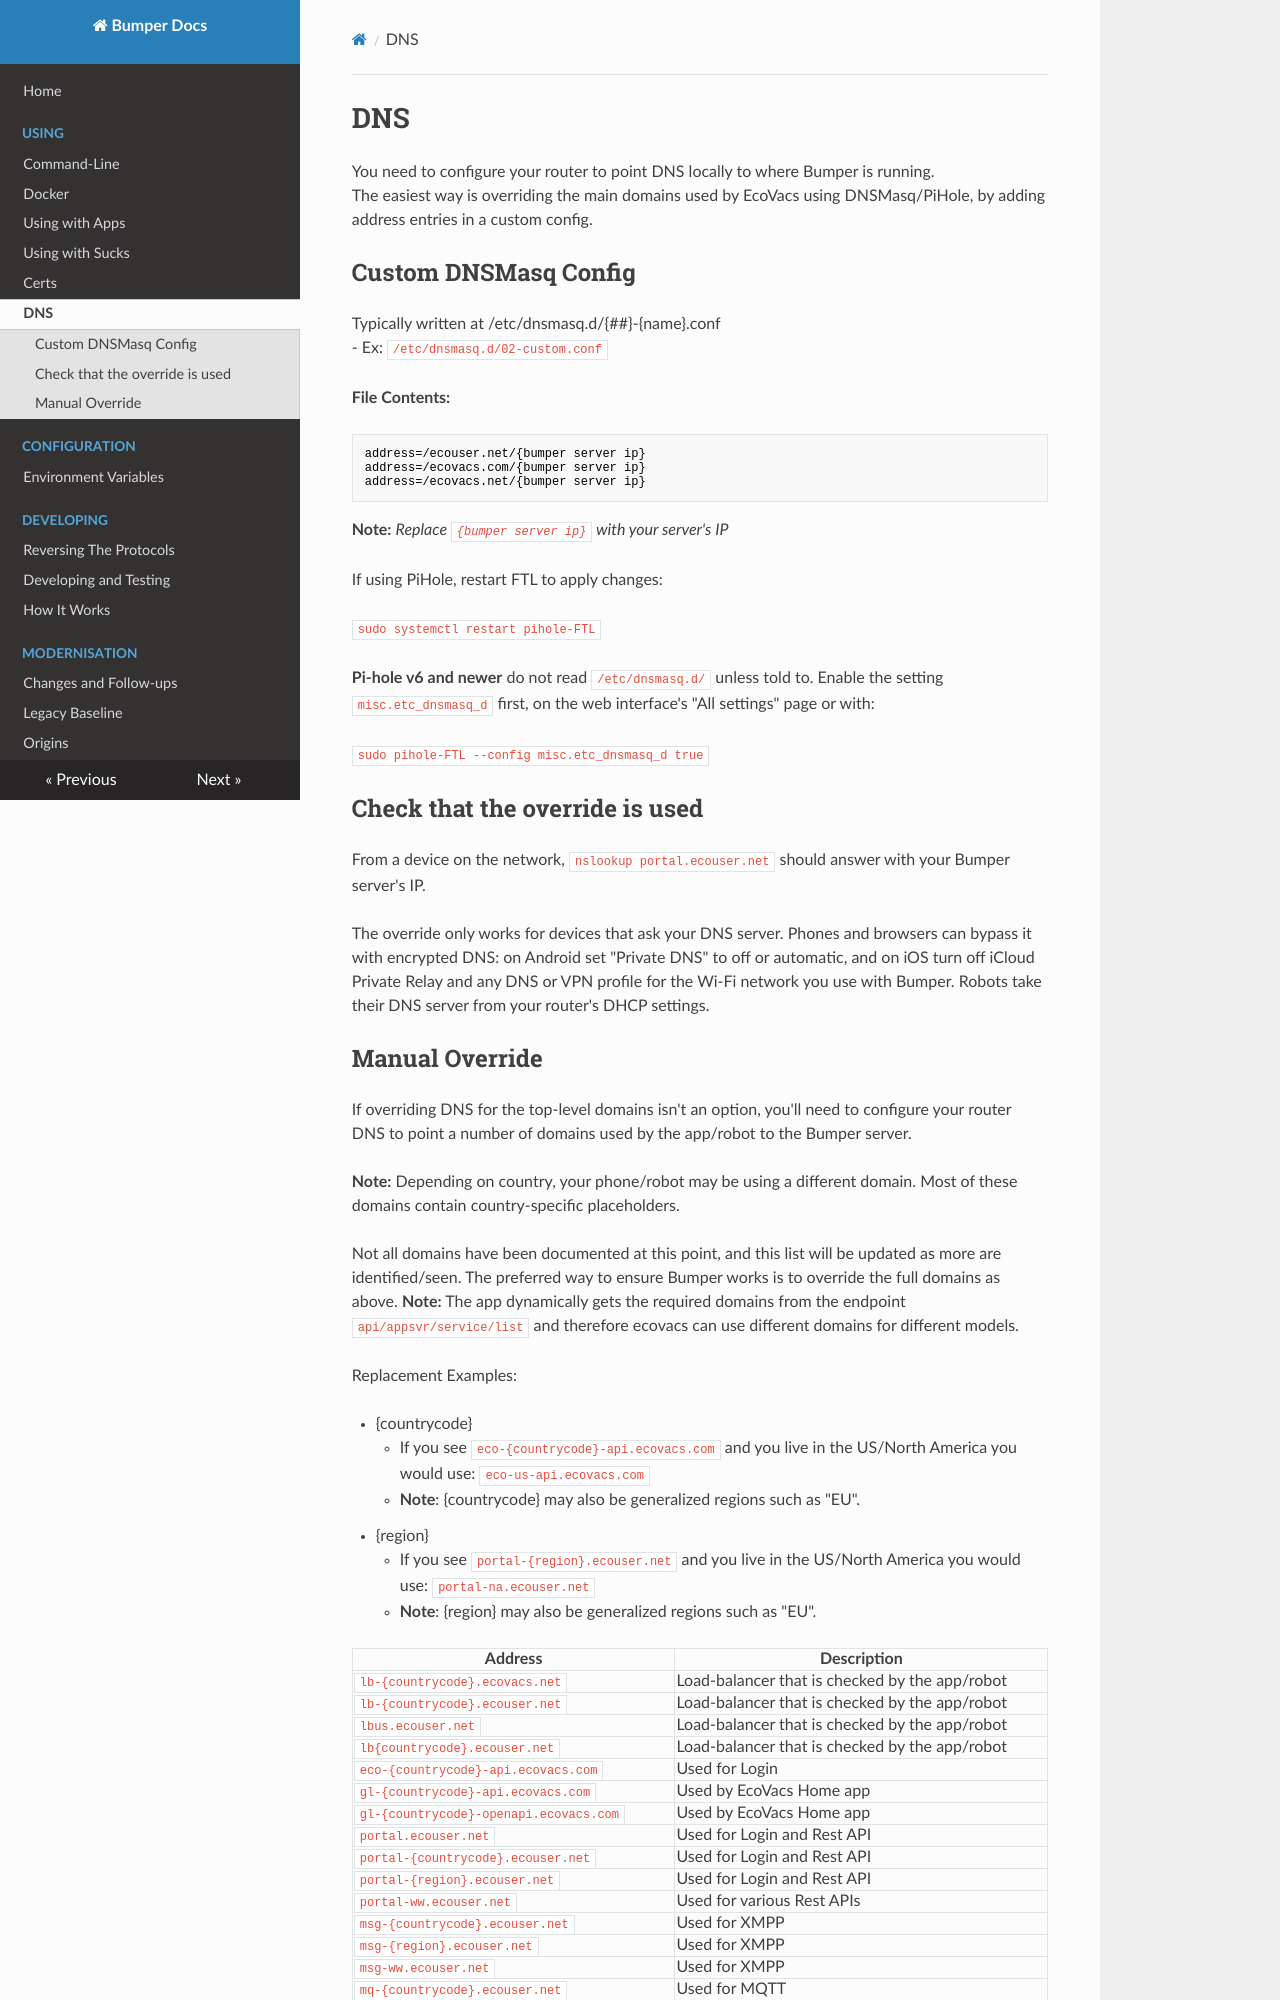

repository: tunlezah/bumper · page: DNS_Setup/index.html · generator: mkdocs

# DNS
You need to configure your router to point DNS locally to where Bumper is running.  
The easiest way is overriding the main domains used by EcoVacs using DNSMasq/PiHole, by adding address entries in a custom config.

## Custom DNSMasq Config

Typically written at /etc/dnsmasq.d/{##}-{name}.conf  
  - Ex: `/etc/dnsmasq.d/02-custom.conf`

**File Contents:**
````
address=/ecouser.net/{bumper server ip}
address=/ecovacs.com/{bumper server ip}
address=/ecovacs.net/{bumper server ip}
````
**Note:** *Replace `{bumper server ip}` with your server's IP*

If using PiHole, restart FTL to apply changes:

  `sudo systemctl restart pihole-FTL`

**Pi-hole v6 and newer** do not read `/etc/dnsmasq.d/` unless told to. Enable the setting `misc.etc_dnsmasq_d` first, on the web interface's "All settings" page or with:

  `sudo pihole-FTL --config misc.etc_dnsmasq_d true`

## Check that the override is used

From a device on the network, `nslookup portal.ecouser.net` should answer with your Bumper server's IP.

The override only works for devices that ask your DNS server. Phones and browsers can bypass it with encrypted DNS: on Android set "Private DNS" to off or automatic, and on iOS turn off iCloud Private Relay and any DNS or VPN profile for the Wi-Fi network you use with Bumper. Robots take their DNS server from your router's DHCP settings.
